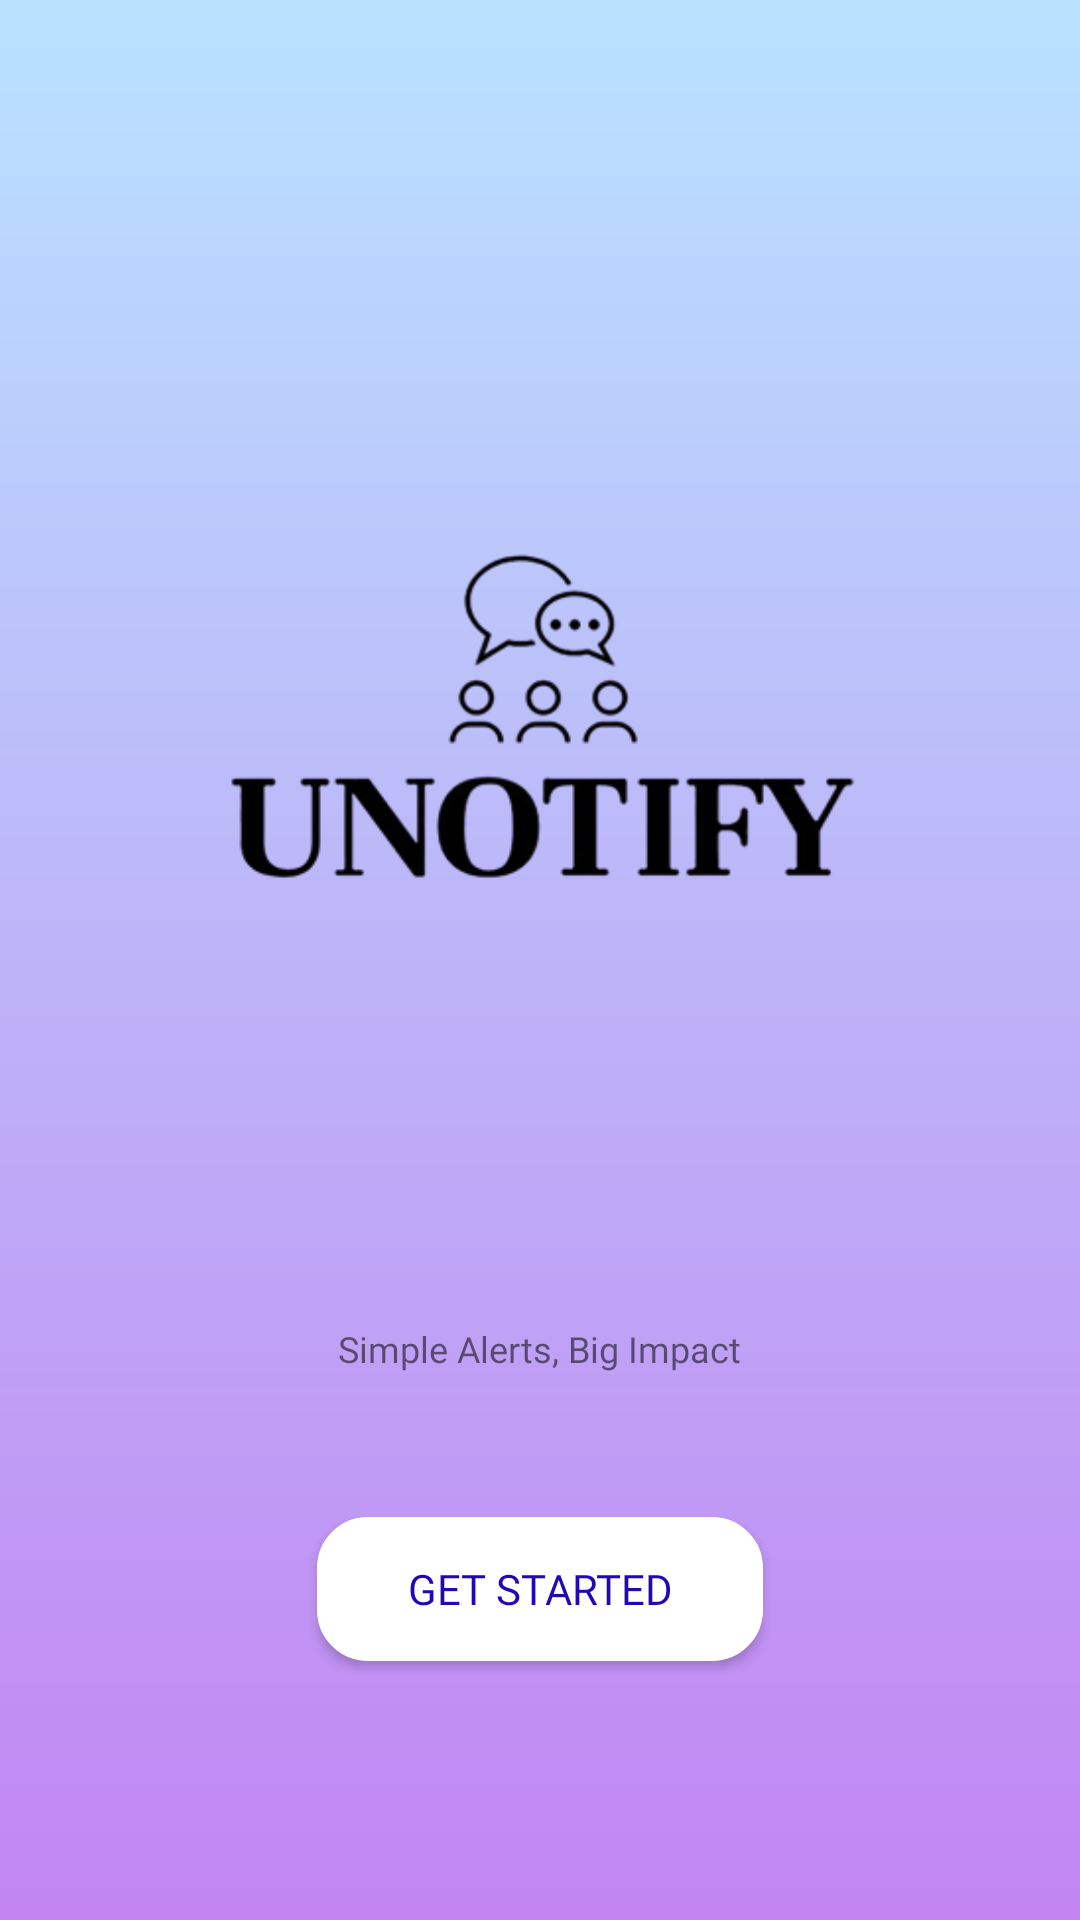

Write the Android layout XML for this screen, with the resource values it uses.
<!-- AndroidManifest.xml: application theme Theme.UNotifyMobileApplicationAssignment -->
<!-- res/layout/activity_splash.xml -->
<?xml version="1.0" encoding="utf-8"?>
<LinearLayout xmlns:android="http://schemas.android.com/apk/res/android"
xmlns:app="http://schemas.android.com/apk/res-auto"
android:orientation="vertical"
android:layout_width="match_parent"
android:layout_height="match_parent"
android:gravity="center"
android:padding="24dp"
android:background="@drawable/gradient_bg">

<ImageView
    android:id="@+id/logo"
    android:layout_width="300dp"
    android:layout_height="300dp"
    android:src="@drawable/ic_notify_logo"
    android:contentDescription="@string/app_name"
    android:layout_marginBottom="4dp" />

<TextView
    android:id="@+id/app_name"
    android:layout_width="wrap_content"
    android:layout_height="wrap_content"

    android:textSize="32sp"
    android:textStyle="bold"
    android:fontFamily="@font/roboto_regular"

    android:layout_marginTop="8dp" />

<TextView
    android:id="@+id/tagline"
    android:layout_width="wrap_content"
    android:layout_height="wrap_content"
    android:text="Simple Alerts, Big Impact"
    android:textSize="12sp"
    android:layout_marginTop="0dp"
    android:fontFamily="@font/roboto_regular"
    />

<Button
    android:id="@+id/btn_get_started"
    android:layout_width="wrap_content"
    android:layout_height="wrap_content"
    android:text="Get Started"
    android:layout_marginTop="48dp"
    android:backgroundTint="@android:color/white"
    android:background="@drawable/button_rounded"
    android:textColor="#2108B5"
    android:minHeight="48dp"
    android:fontFamily="@font/roboto_regular"
    android:paddingLeft="30dp"
    android:paddingRight="30dp"/>



</LinearLayout>
<!-- resources referenced by this layout -->
<resources>
  <!-- drawable button_rounded (drawable) -->
  <?xml version="1.0" encoding="utf-8"?>
  <shape xmlns:android="http://schemas.android.com/apk/res/android"
      android:shape="rectangle">
  
      <solid android:color="@android:color/white" />
  
      <corners android:radius="20dp" />
  
      <stroke
          android:width="2dp"
          android:color="@android:color/holo_blue_dark" />
      <solid android:color="@color/orange"/>
      <corners android:radius="16dp"/>
  </shape>
  <!-- drawable gradient_bg (drawable) -->
  <?xml version="1.0" encoding="utf-8"?>
  <shape xmlns:android="http://schemas.android.com/apk/res/android"
      android:shape="rectangle">
  
      <gradient
          android:angle="270"
          android:startColor="#B9E2FF"
          android:endColor="#C285F2"
          android:type="linear" />
  
      <corners android:radius="0dp"/> 
  
  </shape>
  <!-- drawable ic_notify_logo: png bitmap (drawable, 25437 bytes) -->
  <string name="app_name">UNotify -Mobile Application-Assignment</string>
  <style name="Theme.UNotifyMobileApplicationAssignment" parent="Theme.AppCompat.Light.NoActionBar">
          
      </style>
  <color name="orange">#F7931E</color>
</resources>
